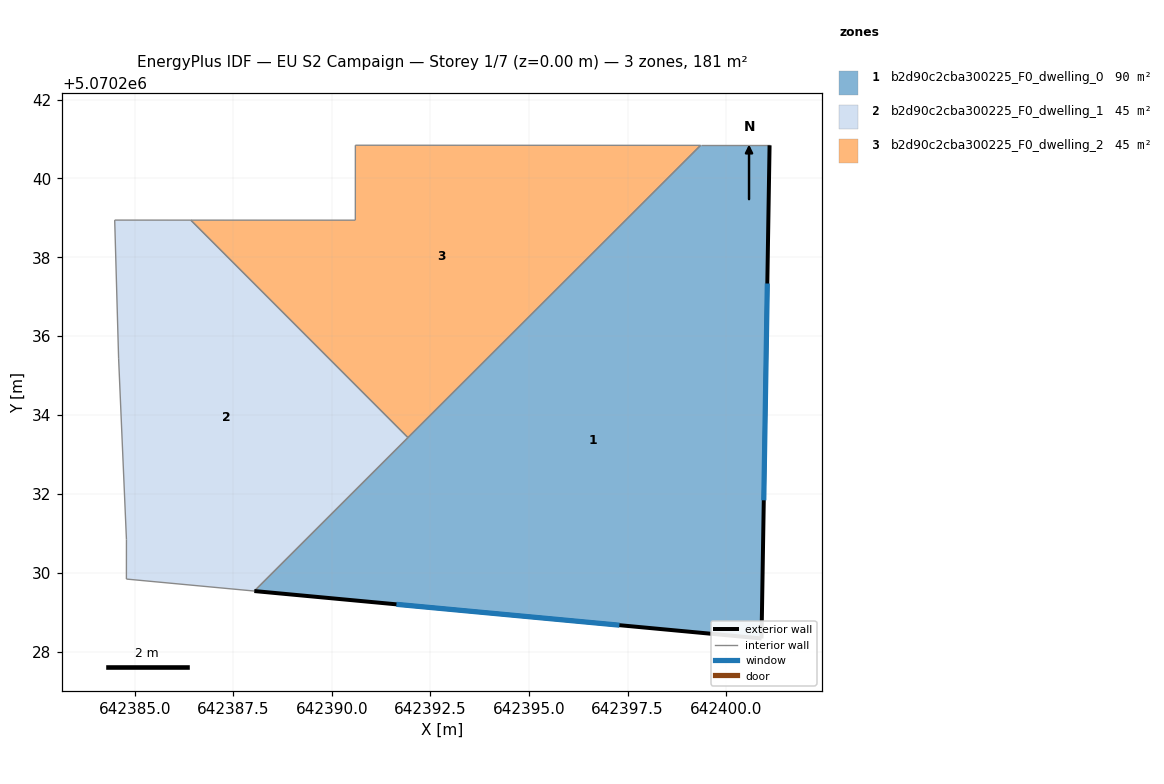
=== STOREY PLAN SPEC (per zone: floor XY polygon, exterior-wall plan segments, windows/doors) ===
zone 1: b2d90c2cba300225_F0_dwelling_0  (90.5 m²)
  floor: (642401.10, 5070240.84) (642400.90, 5070228.33) (642388.03, 5070229.54) (642399.35, 5070240.84)
  exterior wall: (642400.90, 5070228.33) – (642401.10, 5070240.84)  [12.5 m]
    window: (642400.96, 5070231.84) – (642401.05, 5070237.34)  [7.3 m²]
  exterior wall: (642388.03, 5070229.54) – (642400.90, 5070228.33)  [12.9 m]
    window: (642391.64, 5070229.20) – (642397.29, 5070228.67)  [7.5 m²]
  interior walls: 2
zone 2: b2d90c2cba300225_F0_dwelling_1  (45.2 m²)
  floor: (642386.42, 5070238.94) (642391.93, 5070233.43) (642388.03, 5070229.54) (642384.79, 5070229.84) (642384.79, 5070230.84) (642384.59, 5070235.44) (642384.49, 5070238.95)
  interior walls: 7
zone 3: b2d90c2cba300225_F0_dwelling_2  (45.2 m²)
  floor: (642399.35, 5070240.84) (642391.93, 5070233.43) (642386.42, 5070238.94) (642390.59, 5070238.94) (642390.60, 5070240.84)
  interior walls: 5

=== DERIVED (storey summary) ===
Building: EU S2 Campaign
Storey: 1 of 7  (floor level z = 0.00 m)
Storey gross floor area: 181.0 m²
Zones on this storey: 3
  - b2d90c2cba300225_F0_dwelling_0: floor 90.5 m²; exterior wall 25.4 m (76.3 m²); 2 window(s) 14.7 m²; WWR 19.3%
  - b2d90c2cba300225_F0_dwelling_1: floor 45.2 m²
  - b2d90c2cba300225_F0_dwelling_2: floor 45.2 m²
Zone adjacency: (none detected)